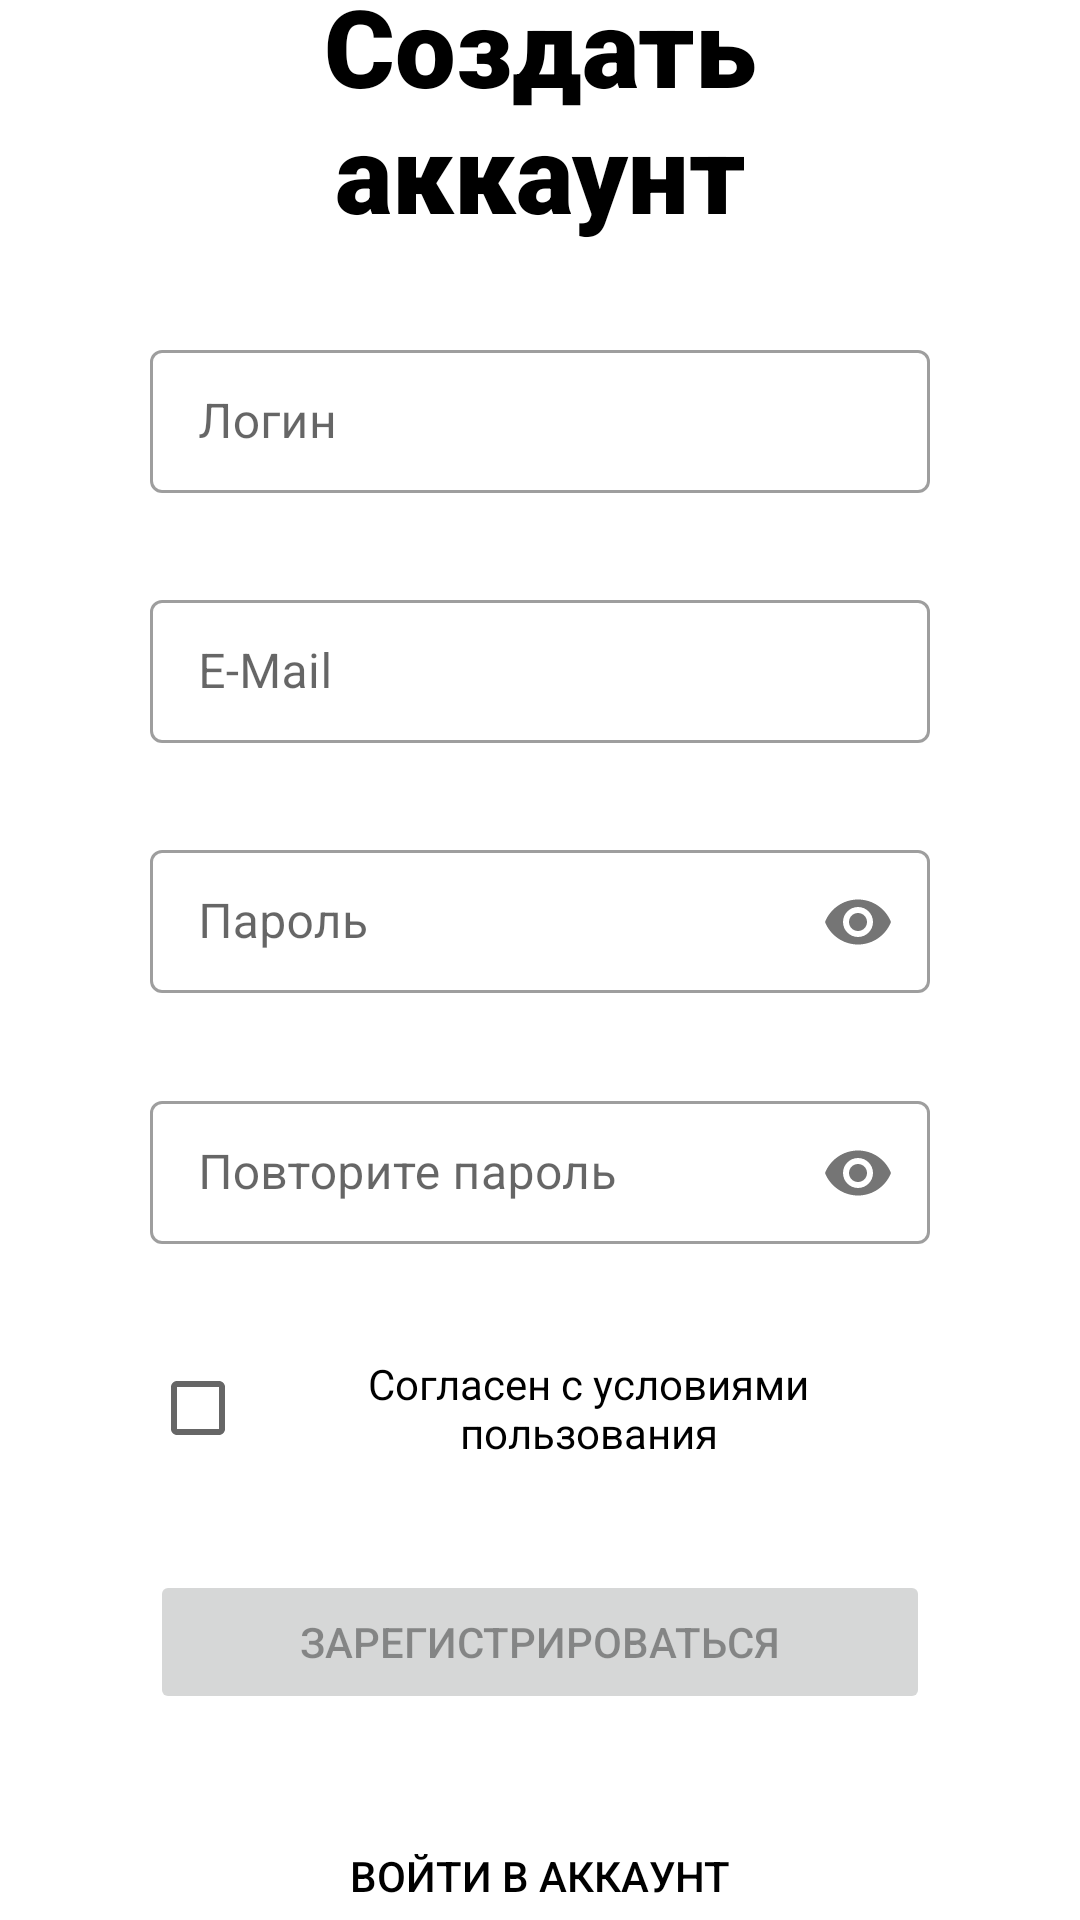

Produce the Android XML layout that renders to this screen, including the resource entries it uses.
<!-- AndroidManifest.xml: application theme Theme.MusicPlayer -->
<!-- res/layout/fragment_register.xml -->
<?xml version="1.0" encoding="utf-8"?>
<androidx.constraintlayout.widget.ConstraintLayout xmlns:android="http://schemas.android.com/apk/res/android"
    xmlns:app="http://schemas.android.com/apk/res-auto"
    xmlns:tools="http://schemas.android.com/tools"
    android:layout_width="match_parent"
    android:layout_height="match_parent"
    android:fitsSystemWindows="true"
    tools:context=".presentation.MainActivity">

    <TextView
        android:id="@+id/topText"
        android:layout_width="match_parent"
        android:layout_height="wrap_content"
        android:layout_marginStart="50dp"
        android:layout_marginEnd="50dp"
        android:fontFamily="sans-serif-black"
        android:text="@string/changeModeButton2"
        android:textAlignment="center"
        android:textColor="@color/text_color_selector"
        android:textSize="36sp"
        app:layout_constraintBottom_toTopOf="@+id/loginInputLayout"
        app:layout_constraintEnd_toEndOf="parent"
        app:layout_constraintHorizontal_bias="0.5"
        app:layout_constraintStart_toStartOf="parent"
        app:layout_constraintTop_toTopOf="parent"
        app:layout_constraintVertical_chainStyle="packed" />

    <com.google.android.material.textfield.TextInputLayout
        android:id="@+id/loginInputLayout"
        style="@style/Widget.MaterialComponents.TextInputLayout.OutlinedBox.Dense"
        android:layout_width="match_parent"
        android:layout_height="wrap_content"
        android:layout_marginStart="50dp"
        android:layout_marginTop="30dp"
        android:layout_marginEnd="50dp"
        app:errorEnabled="true"
        app:layout_constraintBottom_toTopOf="@+id/emailInputLayout"
        app:layout_constraintEnd_toEndOf="parent"
        app:layout_constraintHorizontal_bias="0.5"
        app:layout_constraintStart_toStartOf="parent"
        app:layout_constraintTop_toBottomOf="@+id/topText">

        <com.google.android.material.textfield.TextInputEditText
            android:id="@+id/loginEditText"
            android:layout_width="match_parent"
            android:layout_height="wrap_content"
            android:hint="@string/login_text_field"
            android:inputType="textPersonName" />
    </com.google.android.material.textfield.TextInputLayout>

    <com.google.android.material.textfield.TextInputLayout
        android:id="@+id/emailInputLayout"
        style="@style/Widget.MaterialComponents.TextInputLayout.OutlinedBox.Dense"
        android:layout_width="match_parent"
        android:layout_height="wrap_content"
        android:layout_marginStart="50dp"
        android:layout_marginTop="10dp"
        android:layout_marginEnd="50dp"
        app:errorEnabled="true"
        app:layout_constraintBottom_toTopOf="@+id/passwordInputLayout"
        app:layout_constraintEnd_toEndOf="parent"
        app:layout_constraintHorizontal_bias="0.5"
        app:layout_constraintStart_toStartOf="parent"
        app:layout_constraintTop_toBottomOf="@+id/loginInputLayout">

        <com.google.android.material.textfield.TextInputEditText
            android:id="@+id/emailEditText"
            android:layout_width="match_parent"
            android:layout_height="wrap_content"
            android:hint="@string/email_text_field"
            android:inputType="textEmailAddress" />
    </com.google.android.material.textfield.TextInputLayout>

    <com.google.android.material.textfield.TextInputLayout
        android:id="@+id/passwordInputLayout"
        style="@style/Widget.MaterialComponents.TextInputLayout.OutlinedBox.Dense"
        android:layout_width="match_parent"
        android:layout_height="wrap_content"
        android:layout_marginStart="50dp"
        android:layout_marginTop="10dp"
        android:layout_marginEnd="50dp"
        app:errorEnabled="true"
        app:errorIconDrawable="@null"
        app:layout_constraintBottom_toTopOf="@+id/repeatPasswordInputLayout"
        app:layout_constraintEnd_toEndOf="parent"
        app:layout_constraintHorizontal_bias="0.5"
        app:layout_constraintStart_toStartOf="parent"
        app:layout_constraintTop_toBottomOf="@+id/emailInputLayout"
        app:passwordToggleEnabled="true">

        <com.google.android.material.textfield.TextInputEditText
            android:id="@+id/passwordEditText"
            android:layout_width="match_parent"
            android:layout_height="wrap_content"
            android:hint="@string/password_text_field"
            android:inputType="textPassword" />
    </com.google.android.material.textfield.TextInputLayout>

    <com.google.android.material.textfield.TextInputLayout
        android:id="@+id/repeatPasswordInputLayout"
        style="@style/Widget.MaterialComponents.TextInputLayout.OutlinedBox.Dense"
        android:layout_width="match_parent"
        android:layout_height="wrap_content"
        android:layout_marginStart="50dp"
        android:layout_marginTop="10dp"
        android:layout_marginEnd="50dp"
        app:errorEnabled="true"
        app:errorIconDrawable="@null"
        app:layout_constraintBottom_toTopOf="@+id/registerCheckBox"
        app:layout_constraintEnd_toEndOf="parent"
        app:layout_constraintHorizontal_bias="0.5"
        app:layout_constraintStart_toStartOf="parent"
        app:layout_constraintTop_toBottomOf="@+id/passwordInputLayout"
        app:passwordToggleEnabled="true">

        <com.google.android.material.textfield.TextInputEditText
            android:id="@+id/repeatPasswordEditText"
            android:layout_width="match_parent"
            android:layout_height="wrap_content"
            android:hint="@string/repeat_password_text_field"
            android:inputType="textPassword" />
    </com.google.android.material.textfield.TextInputLayout>

    <CheckBox
        android:id="@+id/registerCheckBox"
        android:layout_width="match_parent"
        android:layout_height="wrap_content"
        android:layout_marginStart="50dp"
        android:layout_marginTop="10dp"
        android:layout_marginEnd="50dp"
        android:text="@string/registerCheckBox"
        android:textAlignment="center"
        android:visibility="visible"
        app:layout_constraintBottom_toTopOf="@+id/loginButton"
        app:layout_constraintEnd_toEndOf="parent"
        app:layout_constraintHorizontal_bias="0.5"
        app:layout_constraintStart_toStartOf="parent"
        app:layout_constraintTop_toBottomOf="@+id/repeatPasswordInputLayout"
        tools:ignore="MissingConstraints" />

    <Button
        android:id="@+id/loginButton"
        android:layout_width="match_parent"
        android:layout_height="wrap_content"
        android:layout_marginStart="50dp"
        android:layout_marginTop="30dp"
        android:layout_marginEnd="50dp"
        android:enabled="false"
        android:text="@string/registerButton"
        android:textColor="@color/button_text_color_selector"
        app:layout_constraintBottom_toTopOf="@+id/newAccountButton"
        app:layout_constraintEnd_toEndOf="parent"
        app:layout_constraintHorizontal_bias="0.5"
        app:layout_constraintStart_toStartOf="parent"
        app:layout_constraintTop_toBottomOf="@+id/registerCheckBox"
        tools:ignore="MissingConstraints" />

    <Button
        android:id="@+id/newAccountButton"
        android:layout_width="match_parent"
        android:layout_height="wrap_content"
        android:layout_marginStart="50dp"
        android:layout_marginTop="30dp"
        android:layout_marginEnd="50dp"
        android:background="@android:color/transparent"
        android:text="@string/changeModeButton1"
        android:textColor="@color/text_color_selector"
        app:layout_constraintBottom_toBottomOf="parent"
        app:layout_constraintEnd_toEndOf="parent"
        app:layout_constraintHorizontal_bias="0.5"
        app:layout_constraintStart_toStartOf="parent"
        app:layout_constraintTop_toBottomOf="@+id/loginButton"
        tools:ignore="MissingConstraints" />
</androidx.constraintlayout.widget.ConstraintLayout>
<!-- resources referenced by this layout -->
<resources>
  <string name="changeModeButton1">Войти в аккаунт</string>
  <string name="changeModeButton2">Создать аккаунт</string>
  <string name="email_text_field">E-Mail</string>
  <string name="login_text_field">Логин</string>
  <string name="password_text_field">Пароль</string>
  <string name="registerButton">Зарегистрироваться</string>
  <string name="registerCheckBox">Согласен с условиями пользования</string>
  <string name="repeat_password_text_field">Повторите пароль</string>
  <style name="Theme.MusicPlayer" parent="Theme.MaterialComponents.DayNight.NoActionBar">
          
          <item name="colorPrimary">@color/yellow_100</item>
          <item name="colorPrimaryVariant">@color/purple_700</item>
          <item name="colorOnPrimary">@color/white</item>
          
          <item name="colorSecondary">@color/teal_200</item>
          <item name="colorSecondaryVariant">@color/teal_700</item>
          <item name="colorOnSecondary">@color/black</item>
          
          <item name="android:statusBarColor" tools:targetApi="l">@android:color/transparent</item>
          <item name="android:windowLightStatusBar" tools:targetApi="m">true</item>
          
          <item name="android:navigationBarColor">@android:color/transparent</item>
      </style>
  <color name="yellow_100">#FFDB4D</color>
  <color name="purple_700">#FF3700B3</color>
  <color name="white">#FFFFFFFF</color>
  <color name="teal_200">#FFDB4D</color>
  <color name="teal_700">#FF018786</color>
  <color name="black">#FF000000</color>
</resources>
